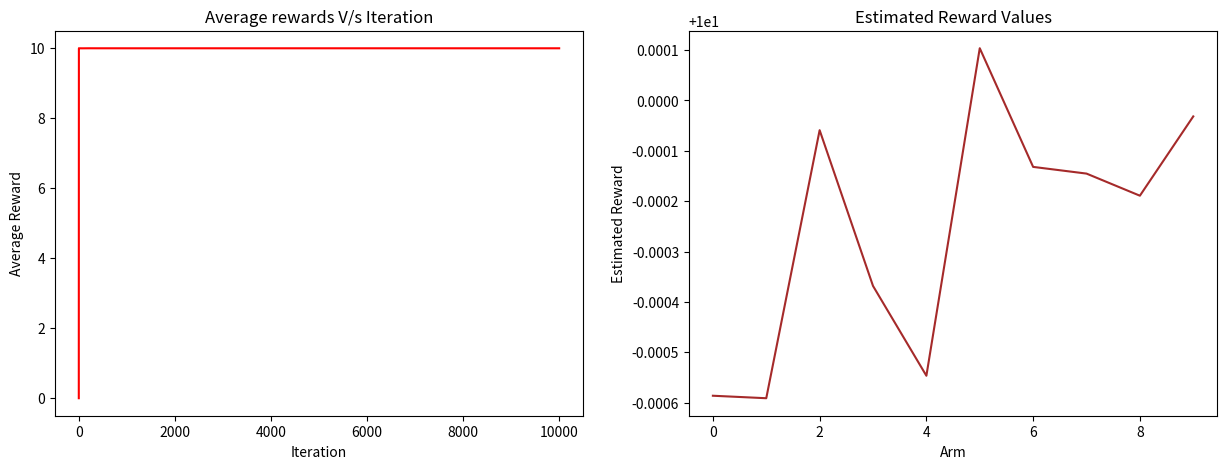

This figure's Python source:
import random
import matplotlib.pyplot as plt

class Bandit:
    def __init__(self, N):
        # N = number of arms
        self.N = N
        self.expRewards = [10] * N

    def actions(self):
        return list(range(0, self.N))

    def reward(self, action):
        # Generate reward with Gaussian noise
        reward = self.expRewards[action] + random.gauss(0, 0.01)
        return reward

def eGreedy(myBandit, epsilon, max_iteration):
    # Initialization
    Q = [0] * myBandit.N
    count = [0] * myBandit.N
    R_avg = [0] * max_iteration
    
    # Incremental Implementation
    for iter in range(1, max_iteration):
        if random.random() > epsilon:
            # Exploit/Greed: Choose the action with the highest estimated reward
            action = Q.index(max(Q))
        else:
            # Explore: Choose a random action
            action = random.choice(myBandit.actions())
        
        # Get reward for the chosen action
        reward = myBandit.reward(action)
        
        # Update count and estimated reward value
        count[action] += 1
        Q[action] += (reward - Q[action]) / count[action]
        
        # Update average reward
        R_avg[iter] = R_avg[iter - 1] + (reward - R_avg[iter - 1]) / iter
    
    return Q, R_avg

random.seed(10)
myBandit = Bandit(10)
Q, R_avg = eGreedy(myBandit, 0.3, 10000)

# Print actual and recovered reward values
print("Actual\tRecovered ")
for i, j in zip(myBandit.expRewards, Q):
    print(f"{i:.3f}\t{j:.3f}")

# Plotting
fig, (ax1, ax2) = plt.subplots(1, 2, figsize=(15, 5))
ax1.plot(R_avg, color = 'red')
ax1.set_title("Average rewards V/s Iteration")
ax1.set_xlabel("Iteration")
ax1.set_ylabel("Average Reward")
ax2.plot(Q, color = 'brown')
ax2.set_title("Estimated Reward Values")
ax2.set_xlabel("Arm")
ax2.set_ylabel("Estimated Reward")
plt.show()
